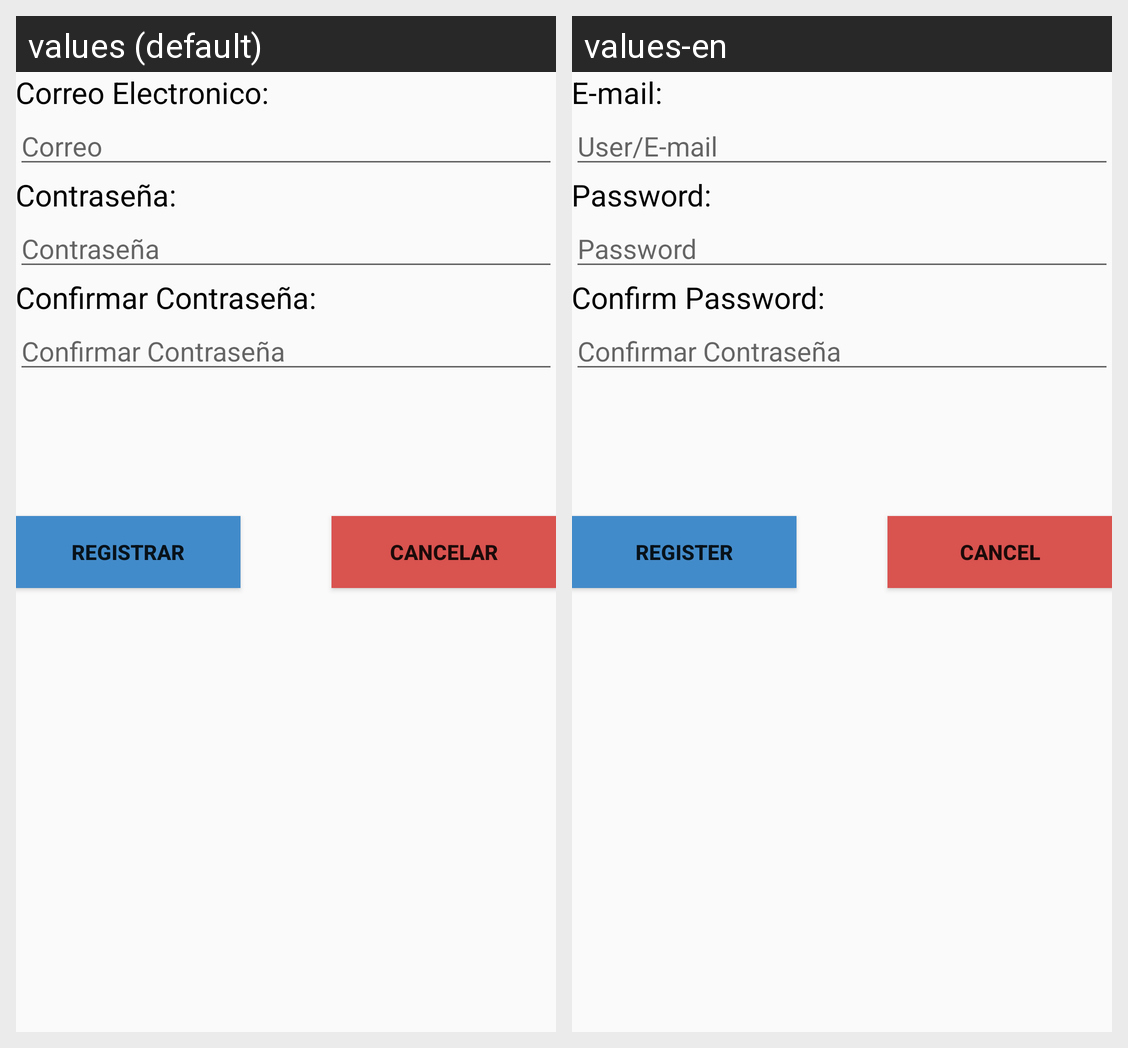

The same Android screen rendered under two of its app's locales, left to right. List the strings drawn on it with the default value and each locale's translation.
Android screen res/layout/activity_newusuario.xml rendered under 2 locales, left to right: values (default), values-en. Device: Nexus 5 (rendered at 1080×1920; each locale shown at half size, 540×960, under a caption strip naming it); theme AppTheme.
Strings drawn on this screen, with the default value and each locale's value (text and hints the layout hard-codes, and strings that could not be matched under every locale, appear in the picture but are not listed):

lblNuevoCorreo
  values: Correo Electronico:
  values-en: E-mail:

lblCorreo
  values: Correo
  values-en: User/E-mail

LblNuevaPass
  values: Contraseña:
  values-en: Password:

lblPass
  values: Contraseña
  values-en: Password

btnRegistrar
  values: Registrar
  values-en: Register

btnCancelar
  values: Cancelar
  values-en: Cancel

LblConfirPass
  values: Confirmar Contraseña:
  values-en: Confirm Password:

lblConfirmarPass
  values: Confirmar Contraseña
  values-en: Confirmar Contraseña  [not translated; the default value is used]
